2-way image classification set "dataset-custom" from GitHub (amolvyas-6/DL-EL); label vocabulary: normal road, potholes.

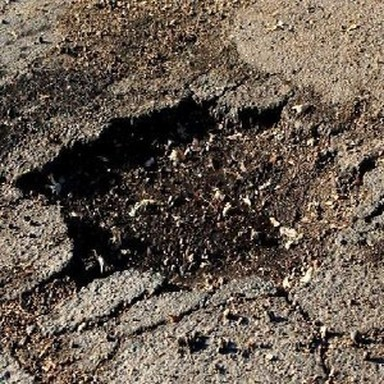
Label: potholes

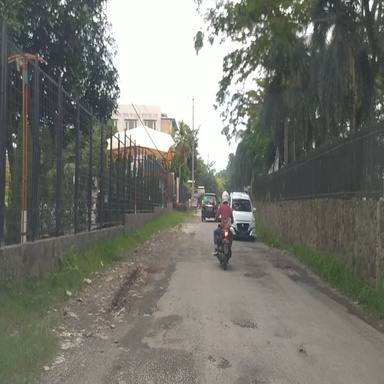
Label: potholes

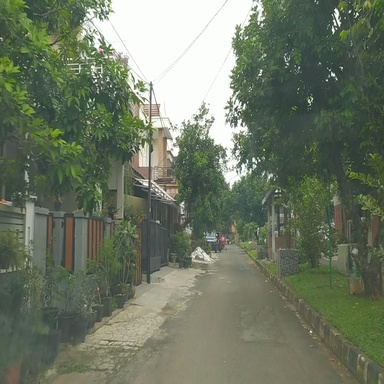
Label: normal road

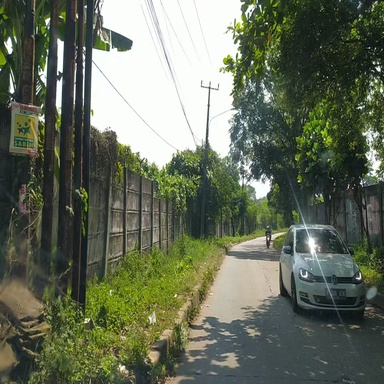
Label: normal road

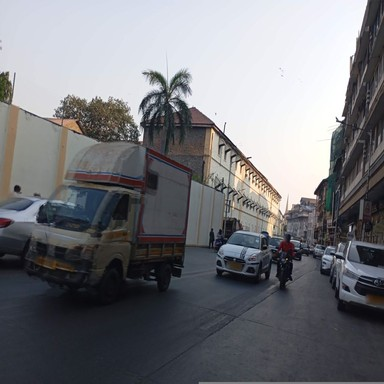
Label: normal road

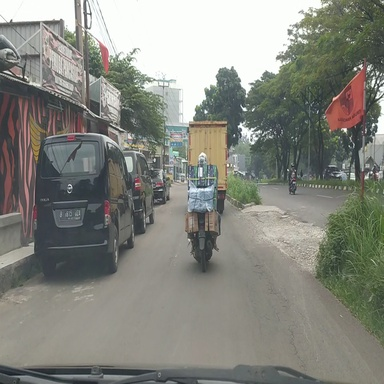
Label: potholes
